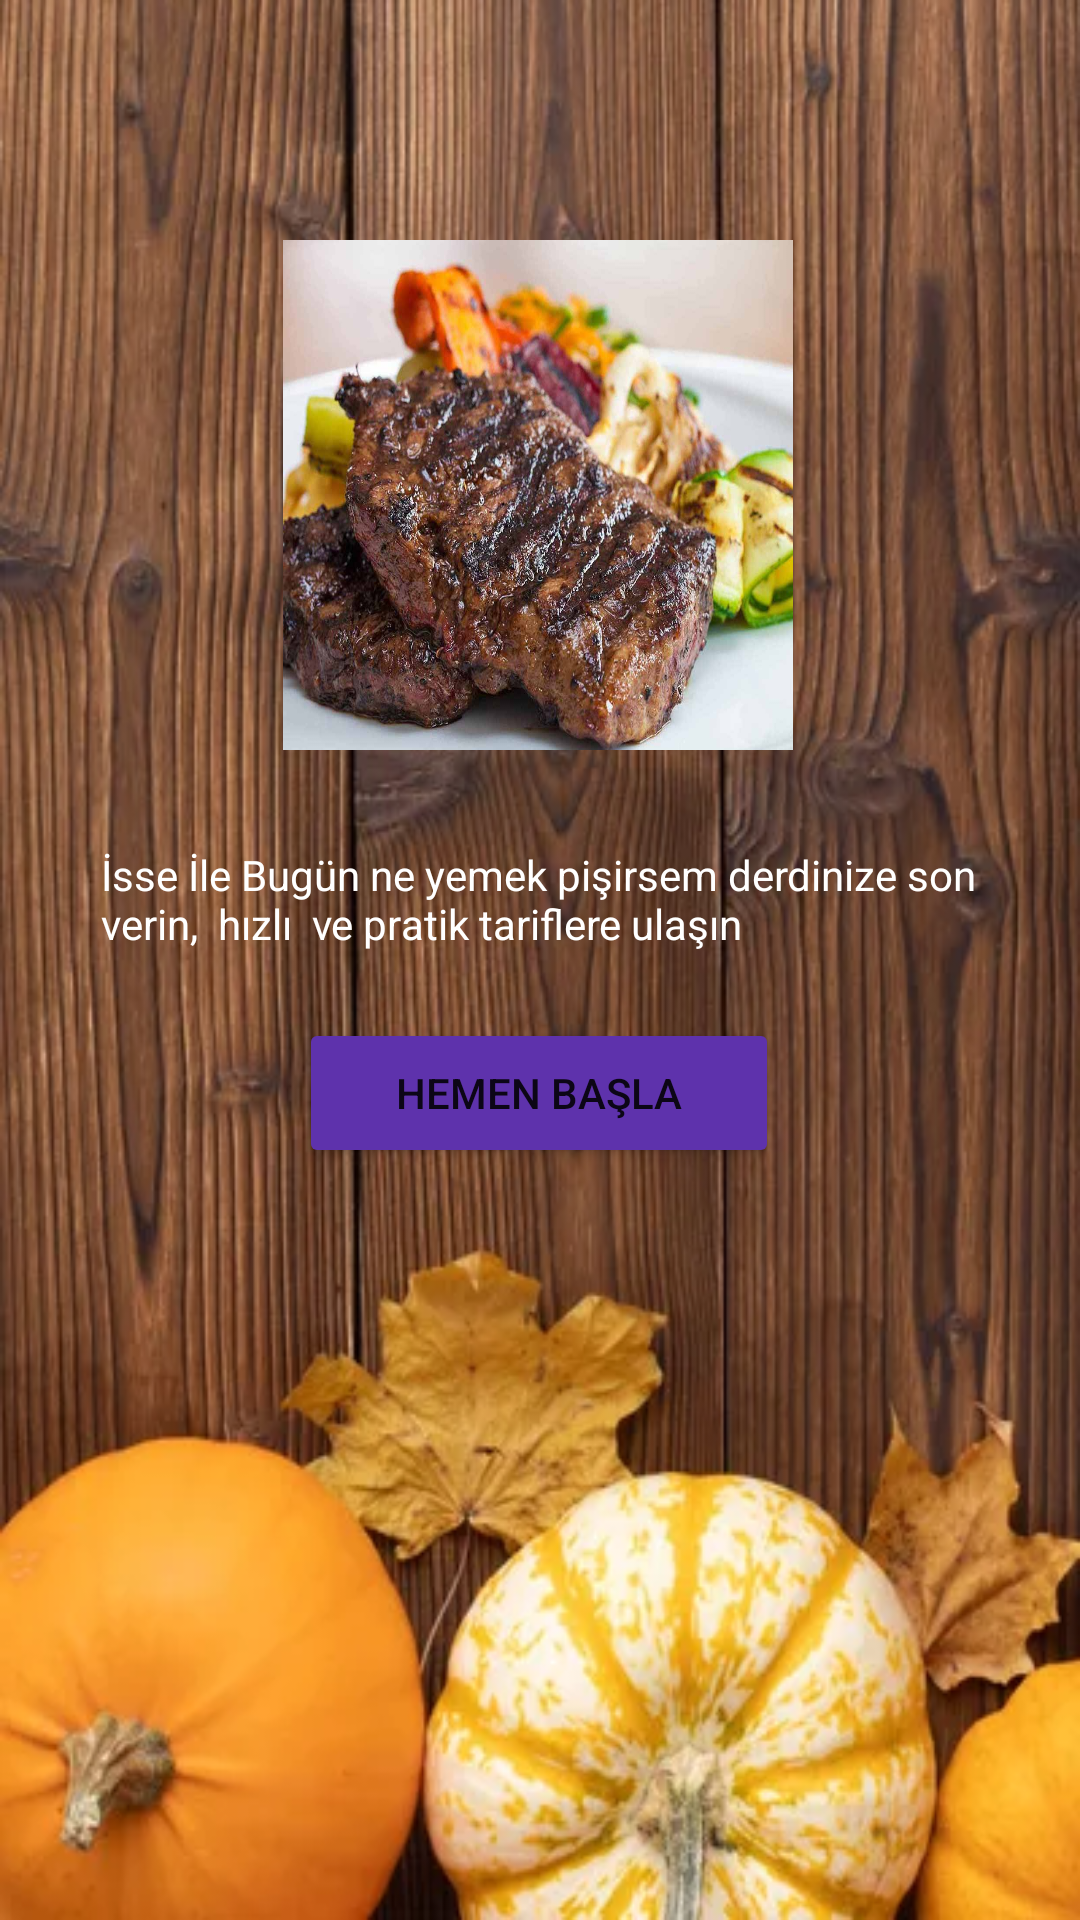

Produce the Android XML layout that renders to this screen, including the resource entries it uses.
<!-- AndroidManifest.xml: application theme Theme.Yemek -->
<!-- res/layout/activity_main2.xml -->
<?xml version="1.0" encoding="utf-8"?>
<androidx.constraintlayout.widget.ConstraintLayout xmlns:android="http://schemas.android.com/apk/res/android"
    xmlns:app="http://schemas.android.com/apk/res-auto"
    xmlns:tools="http://schemas.android.com/tools"
    android:layout_width="match_parent"
    android:layout_height="match_parent"
    android:background="@drawable/arkaplan"
    tools:context=".MainActivity2">

    <ImageView
        android:id="@+id/imageView2"
        android:layout_width="170dp"
        android:layout_height="170dp"
        android:layout_marginTop="80dp"
        android:background="@drawable/yemekfotografi"
        app:layout_constraintBottom_toBottomOf="parent"
        app:layout_constraintEnd_toEndOf="parent"
        app:layout_constraintHorizontal_bias="0.497"
        app:layout_constraintStart_toStartOf="parent"
        app:layout_constraintTop_toTopOf="parent"
        app:layout_constraintVertical_bias="0.0" />

    <TextView
        android:id="@+id/textView2"
        android:layout_width="292dp"
        android:layout_height="37dp"
        android:layout_marginTop="32dp"
        android:text="İsse İle Bugün ne yemek pişirsem derdinize son verin,  hızlı  ve pratik tariflere ulaşın "
        android:textColor="@color/white"
        app:layout_constraintBottom_toBottomOf="parent"
        app:layout_constraintEnd_toEndOf="parent"
        app:layout_constraintHorizontal_bias="0.495"
        app:layout_constraintStart_toStartOf="parent"
        app:layout_constraintTop_toBottomOf="@+id/imageView2"
        app:layout_constraintVertical_bias="0.0" />

    <Button
        android:id="@+id/sayfa2"
        android:layout_width="160dp"
        android:layout_height="50dp"
        android:layout_marginTop="16dp"
        android:backgroundTint="@color/btn2"
        android:text="@string/butonadi"
        app:layout_constraintBottom_toBottomOf="parent"
        app:layout_constraintEnd_toEndOf="parent"
        app:layout_constraintHorizontal_bias="0.498"
        app:layout_constraintStart_toStartOf="parent"
        app:layout_constraintTop_toBottomOf="@+id/textView2"
        app:layout_constraintVertical_bias="0.017" />
</androidx.constraintlayout.widget.ConstraintLayout>
<!-- resources referenced by this layout -->
<resources>
  <color name="btn2">#5E32AC</color>
  <color name="white">#FFFFFFFF</color>
  <!-- drawable arkaplan: png bitmap (drawable, 424673 bytes) -->
  <!-- drawable yemekfotografi: jpeg bitmap (drawable, 111145 bytes) -->
  <string name="butonadi">Hemen Başla</string>
  <style name="Theme.Yemek" parent="Theme.MaterialComponents.DayNight.DarkActionBar">
          
          <item name="colorPrimary">@color/purple_500</item>
          <item name="colorPrimaryVariant">@color/purple_700</item>
          <item name="colorOnPrimary">@color/white</item>
          
          <item name="colorSecondary">@color/teal_200</item>
          <item name="colorSecondaryVariant">@color/teal_700</item>
          <item name="colorOnSecondary">@color/black</item>
          
          <item name="android:statusBarColor" tools:targetApi="l">?attr/colorPrimaryVariant</item>
          
      </style>
  <color name="purple_500">#FF6200EE</color>
  <color name="purple_700">#FF3700B3</color>
  <color name="teal_200">#FF03DAC5</color>
  <color name="teal_700">#FF018786</color>
  <color name="black">#FF000000</color>
</resources>
